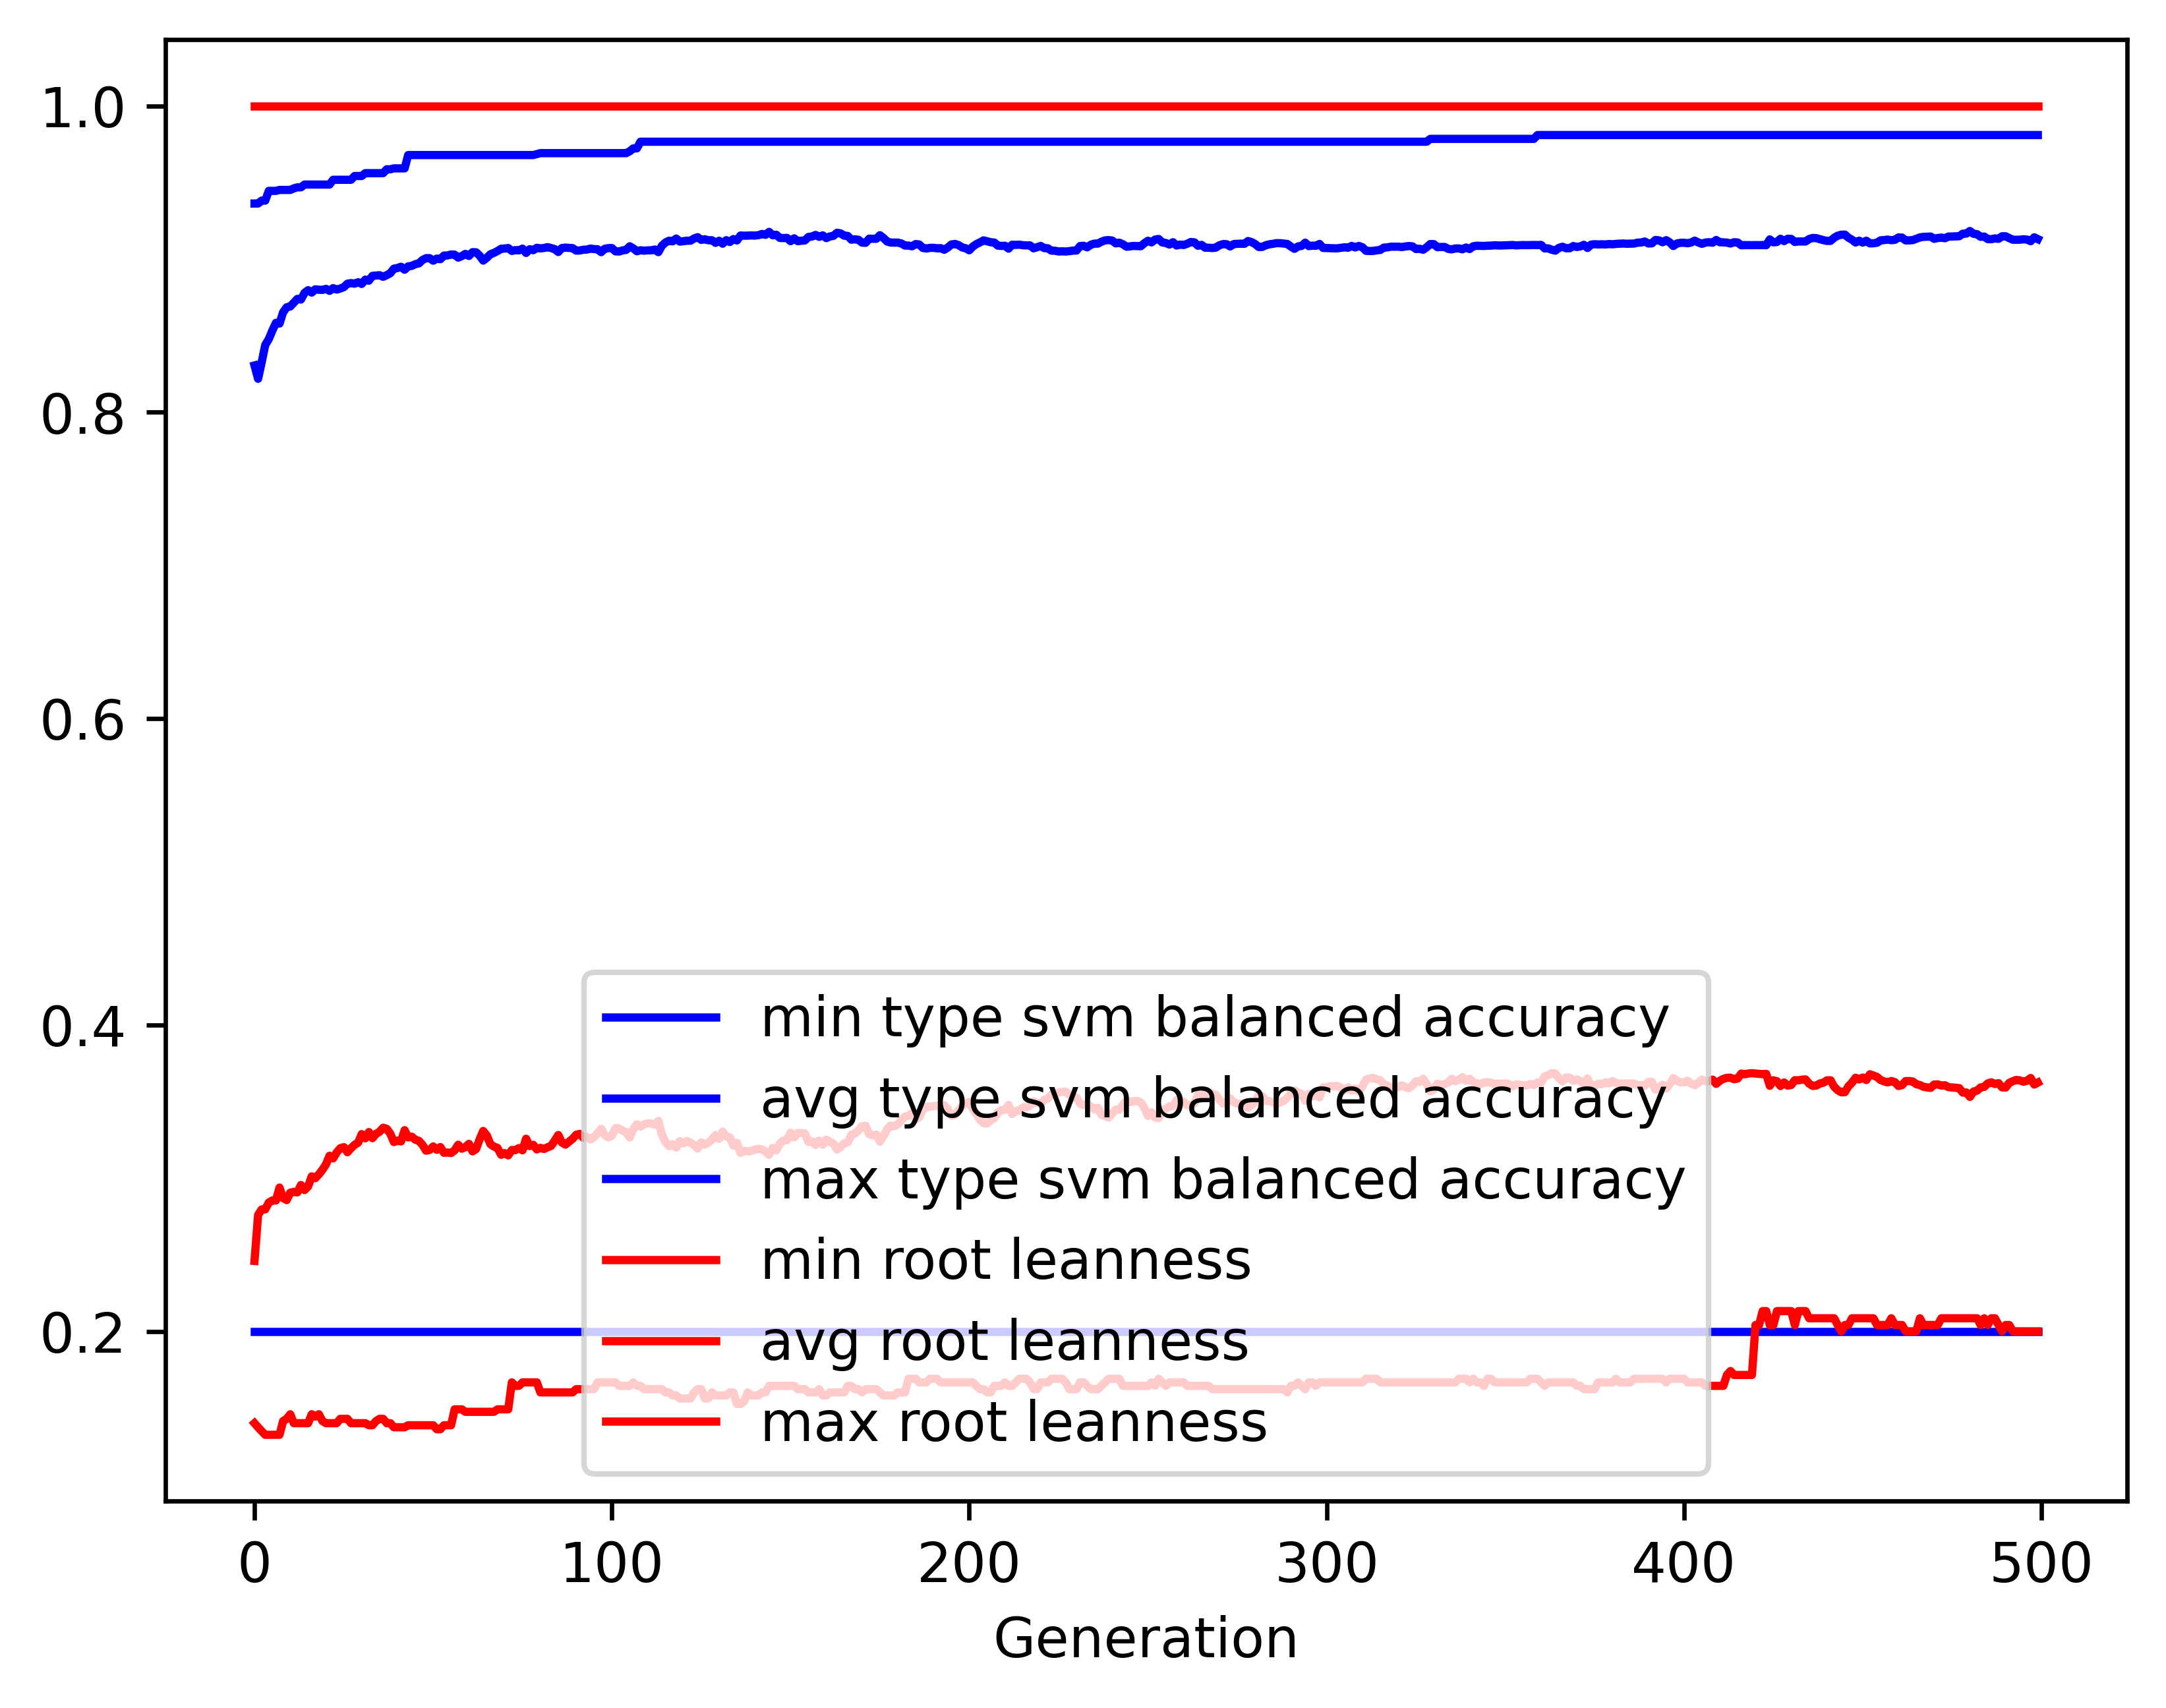

Values plotted in this chart, from the file beside it:
gen, evals, gen_feats, explored, type svm balanced accuracy_min, type svm balanced accuracy_avg, type svm balanced accuracy_max, type svm balanced accuracy_std, root leanness_min, root leanness_avg, root leanness_max, root leanness_std
0, 500, 428, 428, 0.2, 0.8305, 0.9362, 0.128, 0.14, 0.2459, 1.0, 0.1431
1, 534, 643, 650, 0.2, 0.8218, 0.9362, 0.1271, 0.1374, 0.2759, 1.0, 0.1363
2, 547, 677, 859, 0.2, 0.8325, 0.9381, 0.119, 0.1348, 0.2796, 1.0, 0.1384
3, 543, 716, 1058, 0.2, 0.8439, 0.9381, 0.1092, 0.1325, 0.2796, 1.0, 0.1347
4, 556, 726, 1242, 0.2, 0.8477, 0.9445, 0.1075, 0.1325, 0.2841, 1.0, 0.1369
5, 543, 768, 1434, 0.2, 0.8534, 0.9445, 0.102, 0.1325, 0.2854, 1.0, 0.1364
6, 541, 748, 1609, 0.2, 0.8583, 0.9445, 0.09695, 0.1325, 0.2854, 1.0, 0.1361
7, 536, 786, 1799, 0.2, 0.8579, 0.9451, 0.09651, 0.1325, 0.2938, 1.0, 0.1359
8, 535, 818, 1984, 0.2, 0.8652, 0.9451, 0.09363, 0.1414, 0.287, 1.0, 0.1353
9, 542, 793, 2144, 0.2, 0.8685, 0.9451, 0.09265, 0.1429, 0.2857, 1.0, 0.1362
10, 551, 837, 2314, 0.2, 0.869, 0.9451, 0.0936, 0.1459, 0.2905, 1.0, 0.1369
11, 565, 795, 2458, 0.2, 0.8715, 0.9461, 0.09264, 0.14, 0.2911, 1.0, 0.1373
12, 533, 809, 2593, 0.2, 0.874, 0.9468, 0.09179, 0.14, 0.2907, 1.0, 0.1376
13, 550, 815, 2734, 0.2, 0.8736, 0.9468, 0.09305, 0.14, 0.2955, 1.0, 0.139
14, 540, 809, 2864, 0.2, 0.8779, 0.9486, 0.09001, 0.14, 0.2922, 1.0, 0.137
15, 543, 820, 3000, 0.2, 0.8797, 0.9486, 0.08915, 0.14, 0.2946, 1.0, 0.1355
16, 564, 862, 3140, 0.2, 0.8781, 0.9486, 0.09109, 0.1459, 0.3011, 1.0, 0.1356
17, 541, 808, 3245, 0.2, 0.8802, 0.9486, 0.09053, 0.1443, 0.3, 1.0, 0.1362
18, 542, 815, 3343, 0.2, 0.88, 0.9486, 0.09272, 0.1459, 0.3024, 1.0, 0.1365
19, 543, 824, 3431, 0.2, 0.8798, 0.9486, 0.09212, 0.1414, 0.3054, 1.0, 0.137
20, 542, 818, 3526, 0.2, 0.8805, 0.9486, 0.09149, 0.14, 0.3089, 1.0, 0.1353
21, 543, 825, 3613, 0.2, 0.8792, 0.9486, 0.09259, 0.14, 0.3146, 1.0, 0.1357
22, 532, 826, 3705, 0.2, 0.881, 0.9517, 0.09283, 0.14, 0.3129, 1.0, 0.1367
23, 543, 815, 3799, 0.2, 0.88, 0.9517, 0.09506, 0.14, 0.3168, 1.0, 0.1378
24, 538, 804, 3890, 0.2, 0.8807, 0.9517, 0.09379, 0.1429, 0.3195, 1.0, 0.1362
25, 547, 806, 3965, 0.2, 0.8816, 0.9517, 0.09359, 0.1429, 0.3202, 1.0, 0.136
26, 532, 809, 4056, 0.2, 0.8839, 0.9517, 0.09351, 0.1429, 0.3169, 1.0, 0.1371
27, 541, 826, 4132, 0.2, 0.8843, 0.9517, 0.09352, 0.14, 0.3195, 1.0, 0.1361
28, 557, 814, 4190, 0.2, 0.8839, 0.9542, 0.09588, 0.14, 0.3217, 1.0, 0.138
29, 541, 833, 4269, 0.2, 0.8849, 0.9542, 0.09569, 0.14, 0.3232, 1.0, 0.1375
30, 540, 784, 4333, 0.2, 0.8837, 0.9542, 0.0973, 0.14, 0.3287, 1.0, 0.1373
31, 533, 804, 4399, 0.2, 0.8865, 0.9561, 0.09551, 0.14, 0.326, 1.0, 0.1365
32, 535, 816, 4465, 0.2, 0.8859, 0.9561, 0.09687, 0.1387, 0.3301, 1.0, 0.1364
33, 529, 823, 4538, 0.2, 0.889, 0.9561, 0.09437, 0.1387, 0.3261, 1.0, 0.1354
34, 526, 782, 4582, 0.2, 0.8892, 0.9561, 0.0942, 0.1414, 0.3289, 1.0, 0.1335
35, 534, 788, 4625, 0.2, 0.8894, 0.9561, 0.09384, 0.1429, 0.3303, 1.0, 0.1333
36, 536, 816, 4676, 0.2, 0.8884, 0.9561, 0.09618, 0.1429, 0.3329, 1.0, 0.1347
37, 520, 771, 4725, 0.2, 0.8895, 0.9586, 0.09582, 0.14, 0.3322, 1.0, 0.1354
38, 525, 835, 4780, 0.2, 0.8907, 0.9586, 0.09599, 0.14, 0.329, 1.0, 0.1378
39, 523, 790, 4824, 0.2, 0.8937, 0.9592, 0.09439, 0.1374, 0.3235, 1.0, 0.138
40, 551, 778, 4867, 0.2, 0.8941, 0.9592, 0.09363, 0.1374, 0.3245, 1.0, 0.1375
41, 541, 783, 4908, 0.2, 0.895, 0.9592, 0.09349, 0.1374, 0.324, 1.0, 0.1371
42, 537, 820, 4954, 0.2, 0.893, 0.9592, 0.09482, 0.1374, 0.3313, 1.0, 0.1354
43, 552, 825, 4995, 0.2, 0.8952, 0.9679, 0.09338, 0.1387, 0.3266, 1.0, 0.1364
44, 535, 804, 5019, 0.2, 0.8955, 0.9679, 0.0928, 0.1387, 0.3271, 1.0, 0.1368
45, 544, 808, 5060, 0.2, 0.8966, 0.9679, 0.09261, 0.1387, 0.3251, 1.0, 0.1371
46, 537, 797, 5082, 0.2, 0.8972, 0.9679, 0.09276, 0.1387, 0.3243, 1.0, 0.1375
47, 536, 785, 5116, 0.2, 0.8993, 0.9679, 0.09107, 0.1387, 0.3217, 1.0, 0.1359
48, 540, 792, 5147, 0.2, 0.9005, 0.9679, 0.09153, 0.1387, 0.3179, 1.0, 0.1384
49, 545, 788, 5178, 0.2, 0.9006, 0.9679, 0.0916, 0.1387, 0.3184, 1.0, 0.1388
50, 556, 787, 5204, 0.2, 0.8989, 0.9679, 0.09455, 0.1387, 0.3207, 1.0, 0.1412
51, 546, 769, 5238, 0.2, 0.9003, 0.9679, 0.0937, 0.1361, 0.3185, 1.0, 0.1404
52, 552, 792, 5269, 0.2, 0.8999, 0.9679, 0.09388, 0.1361, 0.3203, 1.0, 0.1403
53, 542, 804, 5299, 0.2, 0.9022, 0.9679, 0.0919, 0.1387, 0.3166, 1.0, 0.139
54, 545, 782, 5323, 0.2, 0.9023, 0.9679, 0.09191, 0.1387, 0.3167, 1.0, 0.1392
55, 539, 775, 5352, 0.2, 0.903, 0.9679, 0.09206, 0.1387, 0.3164, 1.0, 0.139
56, 548, 777, 5375, 0.2, 0.9029, 0.9679, 0.09194, 0.1491, 0.3181, 1.0, 0.1378
57, 562, 800, 5394, 0.2, 0.9009, 0.9679, 0.09388, 0.1491, 0.3218, 1.0, 0.1392
58, 537, 799, 5420, 0.2, 0.9019, 0.9679, 0.09391, 0.1491, 0.3192, 1.0, 0.1399
59, 540, 782, 5438, 0.2, 0.9033, 0.9679, 0.09202, 0.1474, 0.3202, 1.0, 0.1367
... 440 more rows
